Photos from the image-classification dataset "cropped_belgiumts" in the GitHub repository Yimeng000/ITCS352_DL_Project. Its 10 classes are: blue circles, diamonds, forbidden, rectangles down, rectangles up, red blue circles, red circles, reversed triangle, squares, triangles.

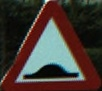
Label: triangles

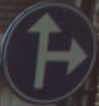
Label: blue circles

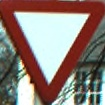
Label: reversed triangle

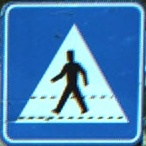
Label: squares

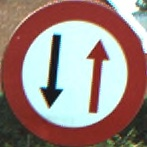
Label: red circles

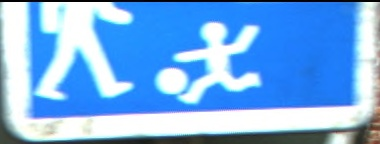
Label: rectangles down
